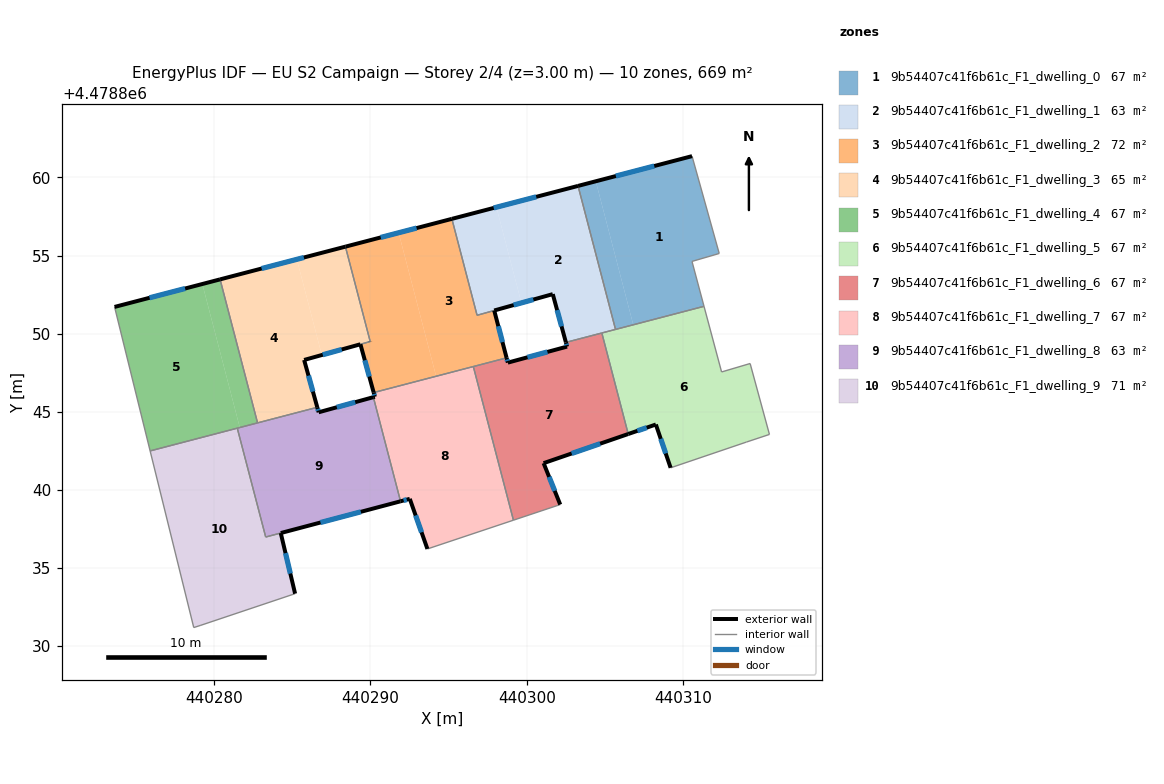
=== STOREY PLAN SPEC (per zone: floor XY polygon, exterior-wall plan segments, windows/doors) ===
zone 1: 9b54407c41f6b61c_F1_dwelling_0  (66.9 m²)
  floor: (440311.35, 4478851.75) (440310.58, 4478854.62) (440312.32, 4478855.13) (440310.58, 4478861.36) (440304.42, 4478859.75) (440306.82, 4478850.57)
  floor: (440306.82, 4478850.57) (440304.42, 4478859.75) (440303.29, 4478859.45) (440305.68, 4478850.27)
  exterior wall: (440303.28, 4478859.46) – (440310.58, 4478861.36)  [7.5 m]
    window: (440305.70, 4478860.09) – (440308.16, 4478860.73)  [2.6 m²]
  interior walls: 5
zone 2: 9b54407c41f6b61c_F1_dwelling_1  (63.3 m²)
  floor: (440305.68, 4478850.27) (440303.29, 4478859.45) (440298.06, 4478858.09) (440299.66, 4478851.97) (440301.67, 4478852.53) (440302.51, 4478849.44)
  floor: (440299.66, 4478851.97) (440298.06, 4478858.09) (440295.21, 4478857.35) (440296.82, 4478851.17)
  exterior wall: (440295.21, 4478857.35) – (440303.28, 4478859.46)  [8.3 m]
    window: (440297.89, 4478858.05) – (440300.61, 4478858.76)  [2.8 m²]
  exterior wall: (440302.51, 4478849.44) – (440301.67, 4478852.53)  [3.2 m]
    window: (440302.23, 4478850.46) – (440301.95, 4478851.50)  [1.1 m²]
  exterior wall: (440301.67, 4478852.53) – (440297.92, 4478851.48)  [3.9 m]
    window: (440300.42, 4478852.18) – (440299.16, 4478851.83)  [1.3 m²]
  interior walls: 6
zone 3: 9b54407c41f6b61c_F1_dwelling_2  (72.4 m²)
  floor: (440298.71, 4478848.45) (440297.92, 4478851.48) (440296.82, 4478851.17) (440295.21, 4478857.35) (440291.80, 4478856.46) (440294.20, 4478847.27)
  floor: (440294.20, 4478847.27) (440291.80, 4478856.46) (440288.40, 4478855.57) (440289.98, 4478849.50) (440289.35, 4478849.32) (440290.20, 4478846.23)
  exterior wall: (440288.40, 4478855.57) – (440295.21, 4478857.35)  [7.0 m]
    window: (440290.65, 4478856.16) – (440292.95, 4478856.76)  [2.4 m²]
  exterior wall: (440297.92, 4478851.48) – (440298.71, 4478848.45)  [3.1 m]
    window: (440298.18, 4478850.48) – (440298.45, 4478849.45)  [1.1 m²]
  exterior wall: (440290.20, 4478846.23) – (440289.35, 4478849.32)  [3.2 m]
    window: (440289.92, 4478847.25) – (440289.64, 4478848.29)  [1.1 m²]
  exterior wall: (440289.98, 4478849.49) – (440289.98, 4478849.50)  [0.0 m]
  interior walls: 7
zone 4: 9b54407c41f6b61c_F1_dwelling_3  (64.8 m²)
  floor: (440289.98, 4478849.50) (440288.40, 4478855.57) (440285.29, 4478854.75) (440286.88, 4478848.63)
  floor: (440286.59, 4478845.29) (440285.75, 4478848.32) (440286.88, 4478848.63) (440285.29, 4478854.75) (440280.37, 4478853.47) (440282.77, 4478844.29)
  exterior wall: (440289.35, 4478849.32) – (440289.35, 4478849.32)  [0.0 m]
  exterior wall: (440289.35, 4478849.32) – (440285.75, 4478848.32)  [3.7 m]
    window: (440288.16, 4478848.99) – (440286.94, 4478848.65)  [1.3 m²]
  exterior wall: (440285.75, 4478848.32) – (440286.59, 4478845.29)  [3.1 m]
    window: (440286.03, 4478847.31) – (440286.31, 4478846.29)  [1.1 m²]
  exterior wall: (440280.37, 4478853.47) – (440288.40, 4478855.57)  [8.3 m]
    window: (440283.03, 4478854.17) – (440285.74, 4478854.87)  [2.8 m²]
  exterior wall: (440289.98, 4478849.49) – (440289.98, 4478849.50)  [0.0 m]
  interior walls: 4
zone 5: 9b54407c41f6b61c_F1_dwelling_4  (66.9 m²)
  floor: (440282.77, 4478844.29) (440280.37, 4478853.47) (440279.24, 4478853.18) (440281.63, 4478843.99)
  floor: (440281.63, 4478843.99) (440279.24, 4478853.18) (440273.62, 4478851.71) (440275.90, 4478842.49)
  exterior wall: (440273.62, 4478851.71) – (440280.37, 4478853.47)  [7.0 m]
    window: (440275.86, 4478852.29) – (440278.13, 4478852.89)  [2.4 m²]
  interior walls: 4
zone 6: 9b54407c41f6b61c_F1_dwelling_5  (66.9 m²)
  floor: (440315.53, 4478843.55) (440314.30, 4478848.09) (440312.47, 4478847.55) (440311.35, 4478851.75) (440304.81, 4478850.04) (440306.50, 4478843.58) (440308.27, 4478844.18) (440309.21, 4478841.41) (440314.06, 4478843.06)
  exterior wall: (440309.21, 4478841.41) – (440308.27, 4478844.18)  [2.9 m]
    window: (440308.90, 4478842.33) – (440308.58, 4478843.27)  [1.0 m²]
  exterior wall: (440308.27, 4478844.18) – (440306.50, 4478843.58)  [1.9 m]
    window: (440307.68, 4478843.98) – (440307.08, 4478843.78)  [0.6 m²]
  interior walls: 8
zone 7: 9b54407c41f6b61c_F1_dwelling_6  (66.9 m²)
  floor: (440302.14, 4478839.06) (440301.08, 4478841.71) (440306.50, 4478843.58) (440304.81, 4478850.04) (440302.51, 4478849.44) (440302.58, 4478849.17) (440298.79, 4478848.14) (440298.71, 4478848.45) (440296.58, 4478847.89) (440299.15, 4478838.06)
  exterior wall: (440298.71, 4478848.45) – (440298.79, 4478848.14)  [0.3 m]
    window: (440298.74, 4478848.35) – (440298.76, 4478848.25)  [0.1 m²]
  exterior wall: (440298.79, 4478848.14) – (440302.58, 4478849.17)  [3.9 m]
    window: (440300.05, 4478848.48) – (440301.32, 4478848.83)  [1.3 m²]
  exterior wall: (440302.58, 4478849.17) – (440302.51, 4478849.44)  [0.3 m]
    window: (440302.56, 4478849.26) – (440302.53, 4478849.35)  [0.1 m²]
  exterior wall: (440306.50, 4478843.58) – (440301.08, 4478841.71)  [5.7 m]
    window: (440304.70, 4478842.96) – (440302.88, 4478842.33)  [2.0 m²]
  exterior wall: (440301.08, 4478841.71) – (440302.14, 4478839.06)  [2.9 m]
    window: (440301.43, 4478840.83) – (440301.79, 4478839.94)  [1.0 m²]
  interior walls: 5
zone 8: 9b54407c41f6b61c_F1_dwelling_7  (66.9 m²)
  floor: (440299.15, 4478838.06) (440296.58, 4478847.89) (440290.20, 4478846.23) (440290.28, 4478845.96) (440290.18, 4478845.93) (440291.92, 4478839.27) (440292.52, 4478839.42) (440293.64, 4478836.22)
  exterior wall: (440290.18, 4478845.93) – (440290.28, 4478845.96)  [0.1 m]
  exterior wall: (440290.28, 4478845.96) – (440290.20, 4478846.23)  [0.3 m]
    window: (440290.25, 4478846.05) – (440290.23, 4478846.14)  [0.1 m²]
  exterior wall: (440293.64, 4478836.22) – (440292.52, 4478839.42)  [3.4 m]
    window: (440293.27, 4478837.28) – (440292.89, 4478838.36)  [1.2 m²]
  exterior wall: (440292.52, 4478839.42) – (440291.92, 4478839.27)  [0.6 m]
    window: (440292.32, 4478839.37) – (440292.12, 4478839.32)  [0.2 m²]
  interior walls: 4
zone 9: 9b54407c41f6b61c_F1_dwelling_8  (63.0 m²)
  floor: (440291.92, 4478839.27) (440290.18, 4478845.93) (440286.68, 4478844.97) (440286.59, 4478845.29) (440281.47, 4478843.95) (440283.29, 4478836.99)
  floor: (440291.92, 4478839.27) (440283.29, 4478836.99) (440281.47, 4478843.95) (440283.29, 4478836.98)
  exterior wall: (440286.59, 4478845.29) – (440286.68, 4478844.97)  [0.3 m]
    window: (440286.62, 4478845.18) – (440286.65, 4478845.07)  [0.1 m²]
  exterior wall: (440286.68, 4478844.97) – (440290.18, 4478845.93)  [3.6 m]
    window: (440287.84, 4478845.29) – (440289.02, 4478845.61)  [1.2 m²]
  exterior wall: (440291.92, 4478839.27) – (440284.26, 4478837.24)  [7.9 m]
    window: (440289.38, 4478838.60) – (440286.80, 4478837.91)  [2.7 m²]
  exterior wall: (440284.26, 4478837.24) – (440284.26, 4478837.24)  [0.0 m]
  interior walls: 6
zone 10: 9b54407c41f6b61c_F1_dwelling_9  (70.7 m²)
  floor: (440285.17, 4478833.36) (440284.26, 4478837.24) (440283.29, 4478836.98) (440281.47, 4478843.95) (440275.90, 4478842.49) (440278.69, 4478831.19) (440279.09, 4478831.32)
  exterior wall: (440284.26, 4478837.24) – (440285.17, 4478833.36)  [4.0 m]
    window: (440284.56, 4478835.95) – (440284.87, 4478834.64)  [1.4 m²]
  interior walls: 7

=== DERIVED (storey summary) ===
Building: EU S2 Campaign
Storey: 2 of 4  (floor level z = 3.00 m)
Storey gross floor area: 668.6 m²
Zones on this storey: 10
  - 9b54407c41f6b61c_F1_dwelling_0: floor 66.9 m²; exterior wall 7.5 m (22.6 m²); 1 window(s) 2.6 m²; WWR 11.4%
  - 9b54407c41f6b61c_F1_dwelling_1: floor 63.3 m²; exterior wall 15.4 m (46.3 m²); 3 window(s) 5.3 m²; WWR 11.4%
  - 9b54407c41f6b61c_F1_dwelling_2: floor 72.4 m²; exterior wall 13.4 m (40.2 m²); 3 window(s) 4.6 m²; WWR 11.4%
  - 9b54407c41f6b61c_F1_dwelling_3: floor 64.8 m²; exterior wall 15.2 m (45.5 m²); 3 window(s) 5.2 m²; WWR 11.4%
  - 9b54407c41f6b61c_F1_dwelling_4: floor 66.9 m²; exterior wall 7.0 m (20.9 m²); 1 window(s) 2.4 m²; WWR 11.4%
  - 9b54407c41f6b61c_F1_dwelling_5: floor 66.9 m²; exterior wall 4.8 m (14.4 m²); 2 window(s) 1.6 m²; WWR 11.4%
  - 9b54407c41f6b61c_F1_dwelling_6: floor 66.9 m²; exterior wall 13.1 m (39.3 m²); 5 window(s) 4.5 m²; WWR 11.4%
  - 9b54407c41f6b61c_F1_dwelling_7: floor 66.9 m²; exterior wall 4.4 m (13.2 m²); 3 window(s) 1.5 m²; WWR 11.1%
  - 9b54407c41f6b61c_F1_dwelling_8: floor 63.0 m²; exterior wall 11.9 m (35.7 m²); 3 window(s) 4.1 m²; WWR 11.4%
  - 9b54407c41f6b61c_F1_dwelling_9: floor 70.7 m²; exterior wall 4.0 m (12.0 m²); 1 window(s) 1.4 m²; WWR 11.4%
Zone adjacency (shared interzone walls):
  - 9b54407c41f6b61c_F1_dwelling_0 ↔ 9b54407c41f6b61c_F1_dwelling_1
  - 9b54407c41f6b61c_F1_dwelling_0 ↔ 9b54407c41f6b61c_F1_dwelling_5
  - 9b54407c41f6b61c_F1_dwelling_1 ↔ 9b54407c41f6b61c_F1_dwelling_2
  - 9b54407c41f6b61c_F1_dwelling_1 ↔ 9b54407c41f6b61c_F1_dwelling_5
  - 9b54407c41f6b61c_F1_dwelling_1 ↔ 9b54407c41f6b61c_F1_dwelling_6
  - 9b54407c41f6b61c_F1_dwelling_2 ↔ 9b54407c41f6b61c_F1_dwelling_3
  - 9b54407c41f6b61c_F1_dwelling_2 ↔ 9b54407c41f6b61c_F1_dwelling_6
  - 9b54407c41f6b61c_F1_dwelling_2 ↔ 9b54407c41f6b61c_F1_dwelling_7
  - 9b54407c41f6b61c_F1_dwelling_3 ↔ 9b54407c41f6b61c_F1_dwelling_4
  - 9b54407c41f6b61c_F1_dwelling_3 ↔ 9b54407c41f6b61c_F1_dwelling_8
  - 9b54407c41f6b61c_F1_dwelling_4 ↔ 9b54407c41f6b61c_F1_dwelling_8
  - 9b54407c41f6b61c_F1_dwelling_4 ↔ 9b54407c41f6b61c_F1_dwelling_9
  - 9b54407c41f6b61c_F1_dwelling_5 ↔ 9b54407c41f6b61c_F1_dwelling_6
  - 9b54407c41f6b61c_F1_dwelling_6 ↔ 9b54407c41f6b61c_F1_dwelling_7
  - 9b54407c41f6b61c_F1_dwelling_7 ↔ 9b54407c41f6b61c_F1_dwelling_8
  - 9b54407c41f6b61c_F1_dwelling_8 ↔ 9b54407c41f6b61c_F1_dwelling_9